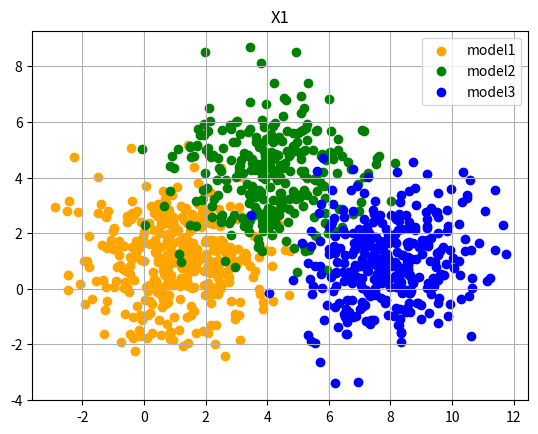
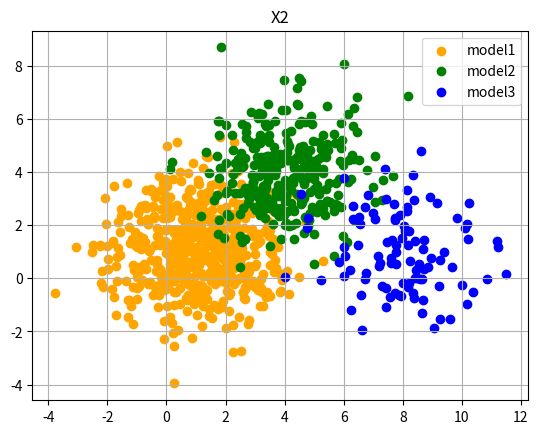

Source code (Python) for these figures, in order: (Note: this script raises an exception after producing the figures.)
import numpy as np
import math
from numpy.linalg import cholesky
import matplotlib.pyplot as plt

#根据N，P的值，获取X的值
#label:0,1,2
labels=np.array([0,1,2])
#生成number个随机二维高斯分布矩阵
def generate2Drandnormal(mu,sigma,number):
    #np.random.seed(0)
    #开方，即求标准差
    R = cholesky(sigma)
    s = np.dot(np.random.randn(number, 2), R) + mu
    return s
def generateXwithNP(N,P):
    X = np.zeros([N,2])
    label = np.zeros(N)
    index_rand = np.random.rand(N)
    for i in range(len(P)):
        #找出在该概率区间的下标
        index = np.where((index_rand>=sum(P[:i])) & (index_rand<sum(P[:i+1])))
        len_ind = len(index[0])
        data = generate2Drandnormal(mu[i],S,len_ind)
        X[index]=data
        label[index]=labels[i]
    return label,X
#正态分布密度函数
def normpdf(mu,sigma,x):
    d=len(mu)
    mu=np.mat(mu)
    x=np.mat(x)
    sigma=np.mat(sigma)
    factor1=1/(math.pow(math.sqrt(2*math.pi),d)*math.sqrt(np.linalg.det(sigma)))
    factor2 = math.exp((-1 / 2) *((x - mu) * sigma.I * (x - mu).T))
    return factor1*factor2

def showinpic(x,label,name,color=['orange','green','blue'],test_label=[],test_color='black'):
    #画出点图
    plt.figure(0)
    #S_X_=np.zeros([3,2,2])
    if test_label!=[]:
        right = (label != test_label)
        model1 = len(np.where(label[right]==labels[0])[0])
        model2 = len(np.where(label[right] ==labels[1])[0])
        model3 = len(np.where(label[right] == labels[2])[0])
        for c, i, target_names in zip(color, labels, ['model1:'+str(model1), 'model2:'+str(model2), 'model3:'+str(model3)]):
            data = x[np.where(label == i)]
            plt.scatter(data[:, 0], data[:, 1], c=c, label=target_names)
        #取错误的点
        res=(label!=test_label)
        data = x[res]
        plt.scatter(data[:, 0], data[:, 1], c=test_color, label='error:'+str(len(data)),marker='.')
    else:
        for c, i, target_names in zip(color, labels, ['model1', 'model2', 'model3']):
            data = x[np.where(label == i)]
            plt.scatter(data[:, 0], data[:, 1], c=c, label=target_names)
    plt.grid()
    plt.legend()
    plt.title(name)
    plt.savefig(name+'.png')
    #plt.show()
    plt.close()

#均值
mu=np.array([[1,1],[4,4],[8,1]])
#协方差
S=2*np.array([[1,0],[0,1]])
#1000个数据点集
N = 1000
#X1的数据集，先验概率相同
P1=[1/3,1/3,1/3]
#X2的数据集，先验概率
P2=[0.6,0.3,0.1]
#test = generate2Drandnormal(mu[0],S,1000)
[label1,X1] = generateXwithNP(N,P1)
[label2,X2] = generateXwithNP(N,P2)
showinpic(X1,label1,'X1')
showinpic(X2,label2,'X2')

#P(w)先验概率
#setnumber:数据集标签
def Pprior(w,setnumber):
    # X1的数据集，先验概率相同
    P1 = [1 / 3, 1 / 3, 1 / 3]
    # X2的数据集，先验概率
    P2 = [0.6, 0.3, 0.1]
    if setnumber==1:
        return P1[w]
    if setnumber==2:
        return P2[w]
    return 0
#P(x|w):似然函数
def Plikehood(x,w):
    # 均值
    mu = np.array([[1, 1], [4, 4], [8, 1]])
    # 协方差
    S = 2 * np.array([[1, 0], [0, 1]])
    for i in range(3):
        if(w==i):
            mu= mu[i]
            sigma=S
            return normpdf(mu, sigma, x)
    return 0
#P(w|x):最大后验概率
def Posterior(w,x,setnumber):
    #xx
    xx=0
    for i in labels:
        tmp = 0
        tmp=Plikehood(x,i)*Pprior(i,setnumber)
        xx=xx+tmp
    pwx=(Plikehood(x,w)*Pprior(w,setnumber))/xx
    return pwx

#似然率测试
#x:待测试样本
#label:数据集label，用于计算先验概率
def likehoodtest(x,setnumber):
    lab=0
    max_score = Plikehood(x,labels[0])*Pprior(labels[0],setnumber)
    for i in labels[1:]:
        tmp = 0
        tmp=Plikehood(x,i)*Pprior(i,setnumber)
        if tmp>max_score:
            max_score=tmp
            lab=i
    return lab
def likehoodtestforvector(x,setnumber):
    [r,c]=x.shape#r为特征数量，r为维数
    labelss=np.zeros([r])
    for i in range(r):
        labelss[i]=likehoodtest(x[i],setnumber)
    return labelss

#贝叶斯风险测试
#代价矩阵
def getcost(i,j):
    C=np.array([[0,2,3],[1,0,2.5],[1,1,0]])
    return C[i,j]
#x关于某一类w的条件风险
def getR(w,x,setnumber):
    C = np.array([[0, 2, 3], [1, 0, 2.5], [1, 1, 0]])
    i=w
    sumcost=0
    for j in labels:
        pwx=Posterior(j,x,setnumber)
        sumcost=sumcost+C[i,j]*pwx
    return sumcost
#贝叶斯多累条件风险测试
def Rtest(x,setnumber):
    lab = 0
    #最小得分取第一个label的风险值
    min_score = getR(labels[0], x, setnumber)
    for i in labels[1:]:
        tmp = getR(i, x, setnumber)
        if tmp < min_score:
            min_score = tmp
            lab = i
    return lab
def Rtestforvector(x,setnumber):
    [r, c] = x.shape  # r为特征数量，r为维数
    labelss = np.zeros([r])
    for i in range(r):
        labelss[i] = Rtest(x[i], setnumber)
    return labelss

#最大后验概率
def posteriortest(x,setnumber):
    lab = 0
    max_score = Posterior(labels[0],x,setnumber)
    for i in labels[1:]:
        tmp = Posterior(i,x,setnumber)
        if tmp > max_score:
            max_score = tmp
            lab = i
    return lab
def posteriortestforvector(x,setnumber):
    [r,c]=x.shape#r为特征数量，r为维数
    labelss=np.zeros([r])
    for i in range(r):
        labelss[i]=posteriortest(x[i],setnumber)
    return labelss

#最小欧氏距离
#计算两点的欧式距离
def distant(x,y):
    delt=y-x
    return math.sqrt(delt.dot(delt))
def distanttest(x):
    lab=0
    min_dis=distant(x,mu[0])
    for i in labels[1:]:
        tmp=distant(x,mu[i])
        if tmp<min_dis:
            lab=i
            min_dis=tmp
    return lab
#return [labelss]
#每次取一个点，然后取不包含该点得其余所有点集
def distanttestforvector(x):
    [r,c]=x.shape#r为特征数量，r为维数
    labelss = np.zeros([r])
    for i in range(r):
        labelss[i]=distanttest(x[i])
    return labelss
#得准确率
#计算10次，得到似然率测试的平均准确率
#flag:表示选择哪种规则：1、似然率测试，2、贝叶斯风险测试，3、最大后验概率，4、最小欧氏距离测试
def gettestaccuracy(set,label,setnumber,flag=1):
    num=1
    score=np.zeros([num])
    reallabel=label
    for i in range(num):
        testlabel=None
        res = None
        if flag==1:
            testlabel= likehoodtestforvector(set,setnumber)
            res = (testlabel == label)
        if flag==2:
            testlabel= Rtestforvector(set,setnumber)
            res = (testlabel == label)
        if flag==3:
            testlabel = posteriortestforvector(set, setnumber)
            res = (testlabel == label)
        if flag==4:
            testlabel = distanttestforvector(set)
            res = (testlabel == label)
        score[i]= res.sum()/len(res)
    acc=score.sum()/num
    err=1-acc
    return acc,err,testlabel
#显示结果函数
def showresult(x,label,name,setnumber,flag=1):
    acc, err, test_label = gettestaccuracy(x, label,setnumber,flag)
    showinpic(x, label, name,['orange','green','blue'], test_label,test_color='red')
    print('\n'+name+'：\n accracy:%.5f,error:%.5f' % (acc, err))


#似然率测试画图
showresult(X1,label1,'X1 likehoodtest',1)
showresult(X2,label2,'X2 likehoodtest',2)

#贝叶斯风险测试画图
showresult(X1,label1,'X1 BayesRisk',1,2)
showresult(X2,label2,'X2 BayesRisk',2,2)

#最大后验概率
showresult(X1,label1,'X1 BestPosterior',1,3)
showresult(X2,label2,'X2 BestPosterior',2,3)

#最小欧氏距离测试
showresult(X1,label1,'X1 MinimumEuclideanDistance',1,4)
showresult(X2,label2,'X2 MinimumEuclideanDistance',2,4)
